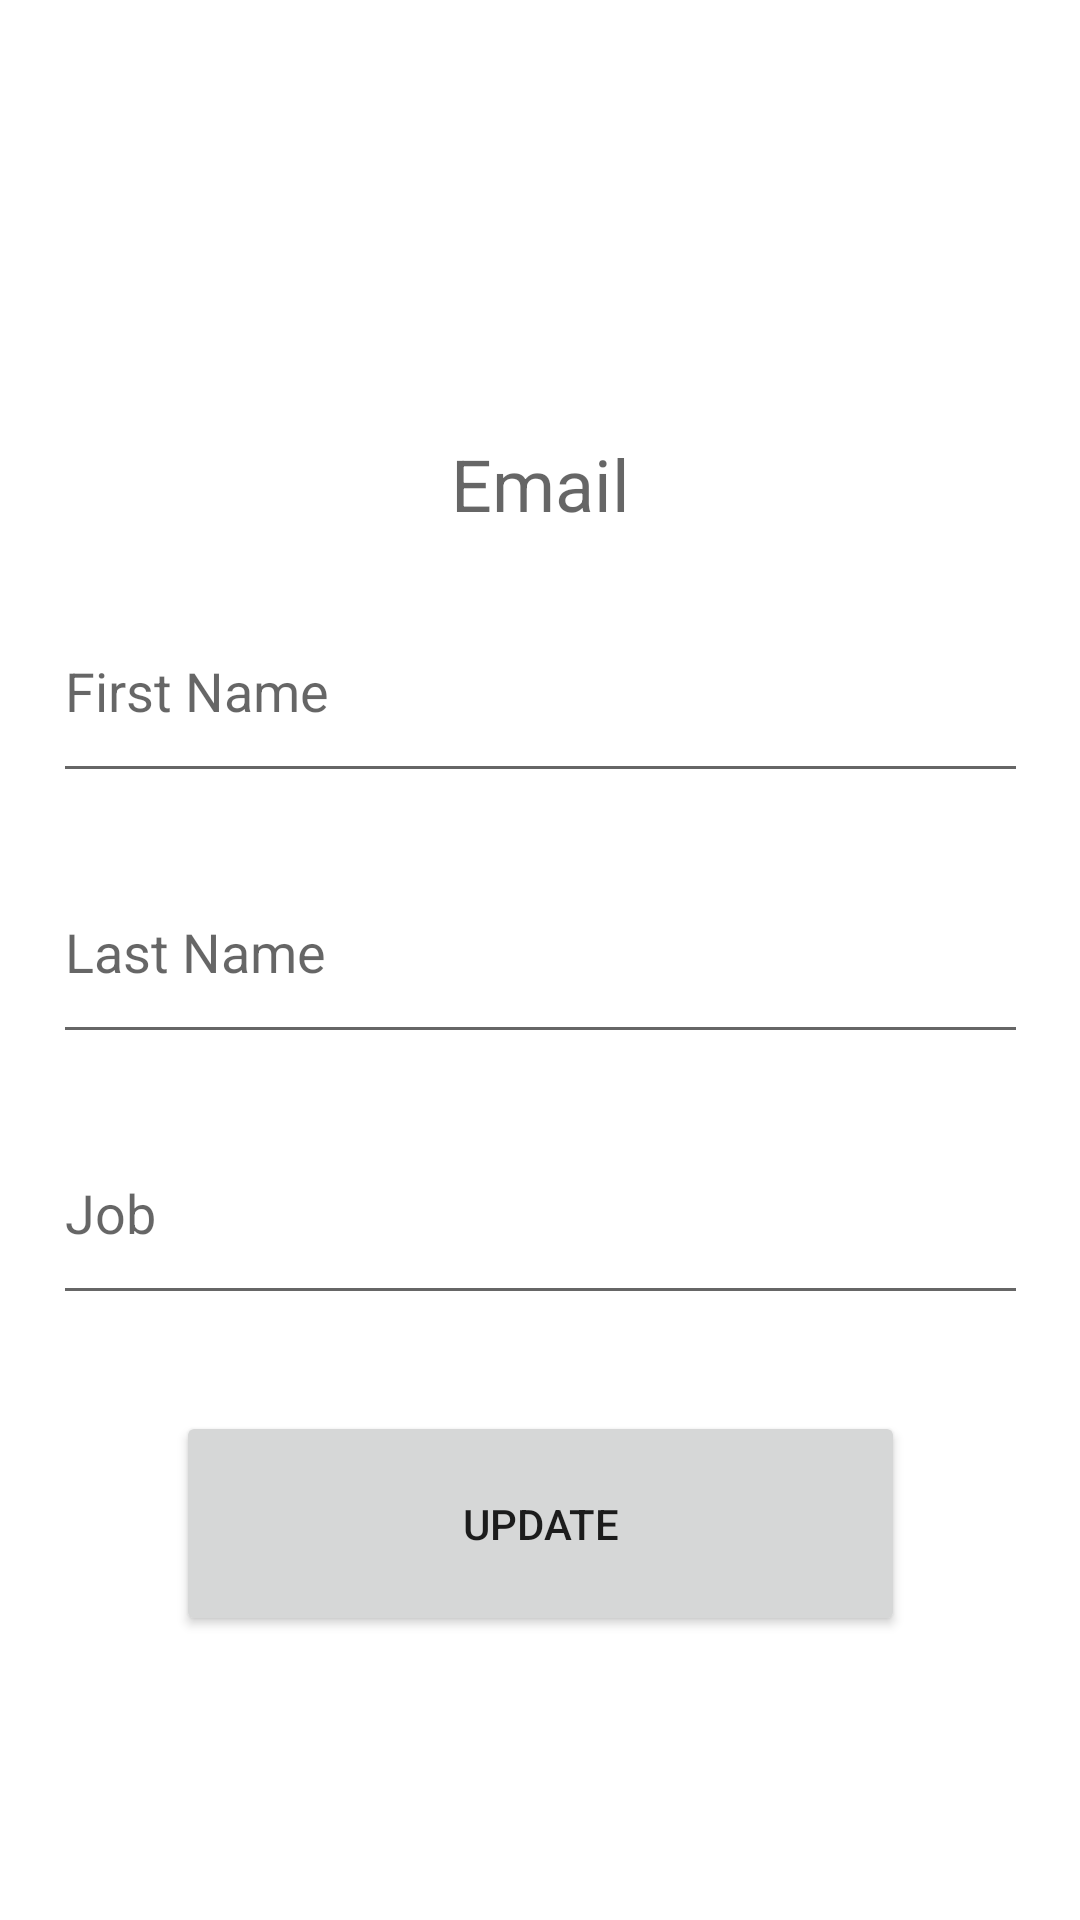

Android layout source for this screen:
<!-- AndroidManifest.xml: application theme Theme.AutoGarbageSortApp -->
<!-- res/layout/fragment_gallery.xml -->
<?xml version="1.0" encoding="utf-8"?>
<ScrollView xmlns:android="http://schemas.android.com/apk/res/android"
    xmlns:app="http://schemas.android.com/apk/res-auto"
    xmlns:tools="http://schemas.android.com/tools"
    android:layout_width="match_parent"
    android:layout_height="match_parent"
    android:fillViewport="true">

    <androidx.constraintlayout.widget.ConstraintLayout
        android:layout_width="match_parent"
        android:layout_height="wrap_content"
        tools:context=".ui.gallery.GalleryFragment">

        <ImageView
            android:id="@+id/imageView"
            android:layout_width="103dp"
            android:layout_height="97dp"
            android:layout_marginTop="16dp"
            android:contentDescription="@string/nav_header_desc"
            android:paddingTop="@dimen/nav_header_vertical_spacing"
            app:layout_constraintEnd_toEndOf="parent"
            app:layout_constraintStart_toStartOf="parent"
            app:layout_constraintTop_toTopOf="parent"
            app:srcCompat="@mipmap/ic_launcher_round" />

        <TextView
            android:id="@+id/emailTextView"
            android:layout_width="325dp"
            android:layout_height="wrap_content"
            android:layout_marginStart="16dp"
            android:layout_marginTop="32dp"
            android:layout_marginEnd="16dp"
            android:hint="@string/email"
            android:textSize="24sp"
            android:textAlignment="center"
            app:layout_constraintEnd_toEndOf="parent"
            app:layout_constraintStart_toStartOf="parent"
            app:layout_constraintTop_toBottomOf="@+id/imageView" />

        <EditText
            android:id="@+id/firstNameEditText"
            android:layout_width="325dp"
            android:layout_height="71dp"            android:layout_marginStart="16dp"
            android:layout_marginTop="16dp"
            android:layout_marginEnd="16dp"
            android:hint="@string/first_name"
            android:inputType="textPersonName"
            app:layout_constraintEnd_toEndOf="parent"
            app:layout_constraintStart_toStartOf="parent"
            app:layout_constraintTop_toBottomOf="@+id/emailTextView" />

        <EditText
            android:id="@+id/lastNameEditText"
            android:layout_width="325dp"
            android:layout_height="71dp"            android:layout_marginStart="16dp"
            android:layout_marginTop="16dp"
            android:layout_marginEnd="16dp"
            android:hint="@string/last_name"
            android:inputType="textPersonName"
            app:layout_constraintEnd_toEndOf="parent"
            app:layout_constraintStart_toStartOf="parent"
            app:layout_constraintTop_toBottomOf="@+id/firstNameEditText" />

        <EditText
            android:id="@+id/jobEditText"
            android:layout_width="325dp"
            android:layout_height="71dp"            android:layout_marginStart="16dp"
            android:layout_marginTop="16dp"
            android:layout_marginEnd="16dp"
            android:hint="@string/job"
            android:inputType="text"
            app:layout_constraintEnd_toEndOf="parent"
            app:layout_constraintStart_toStartOf="parent"
            app:layout_constraintTop_toBottomOf="@+id/lastNameEditText" />

        <Button
            android:id="@+id/updateButton"
            android:layout_width="243dp"
            android:layout_height="75dp"            android:layout_marginTop="32dp"
            android:text="@string/update"
            app:layout_constraintEnd_toEndOf="parent"
            app:layout_constraintStart_toStartOf="parent"
            app:layout_constraintTop_toBottomOf="@+id/jobEditText" />

    </androidx.constraintlayout.widget.ConstraintLayout>
</ScrollView>
<!-- resources referenced by this layout -->
<resources>
  <string name="email">Email</string>
  <string name="first_name">First Name</string>
  <string name="job">Job</string>
  <string name="last_name">Last Name</string>
  <string name="nav_header_desc">Navigation header</string>
  <string name="update">Update</string>
  <style name="Theme.AutoGarbageSortApp" parent="Theme.MaterialComponents.DayNight.DarkActionBar">
          
          <item name="colorPrimary">@color/purple_500</item>
          <item name="colorPrimaryVariant">@color/purple_700</item>
          <item name="colorOnPrimary">@color/white</item>
          
          <item name="colorSecondary">@color/teal_200</item>
          <item name="colorSecondaryVariant">@color/teal_700</item>
          <item name="colorOnSecondary">@color/black</item>
          
          <item name="android:statusBarColor">?attr/colorPrimaryVariant</item>
          
      </style>
  <!-- not gathered from this repository: default colours our renderer supplied (Android Studio template values) -->
  <color name="purple_500">#FF6200EE</color>
  <color name="purple_700">#FF3700B3</color>
  <color name="teal_200">#FF03DAC5</color>
  <color name="teal_700">#FF018786</color>
  <color name="black">#FF000000</color>
  <color name="white">#FFFFFFFF</color>
</resources>
